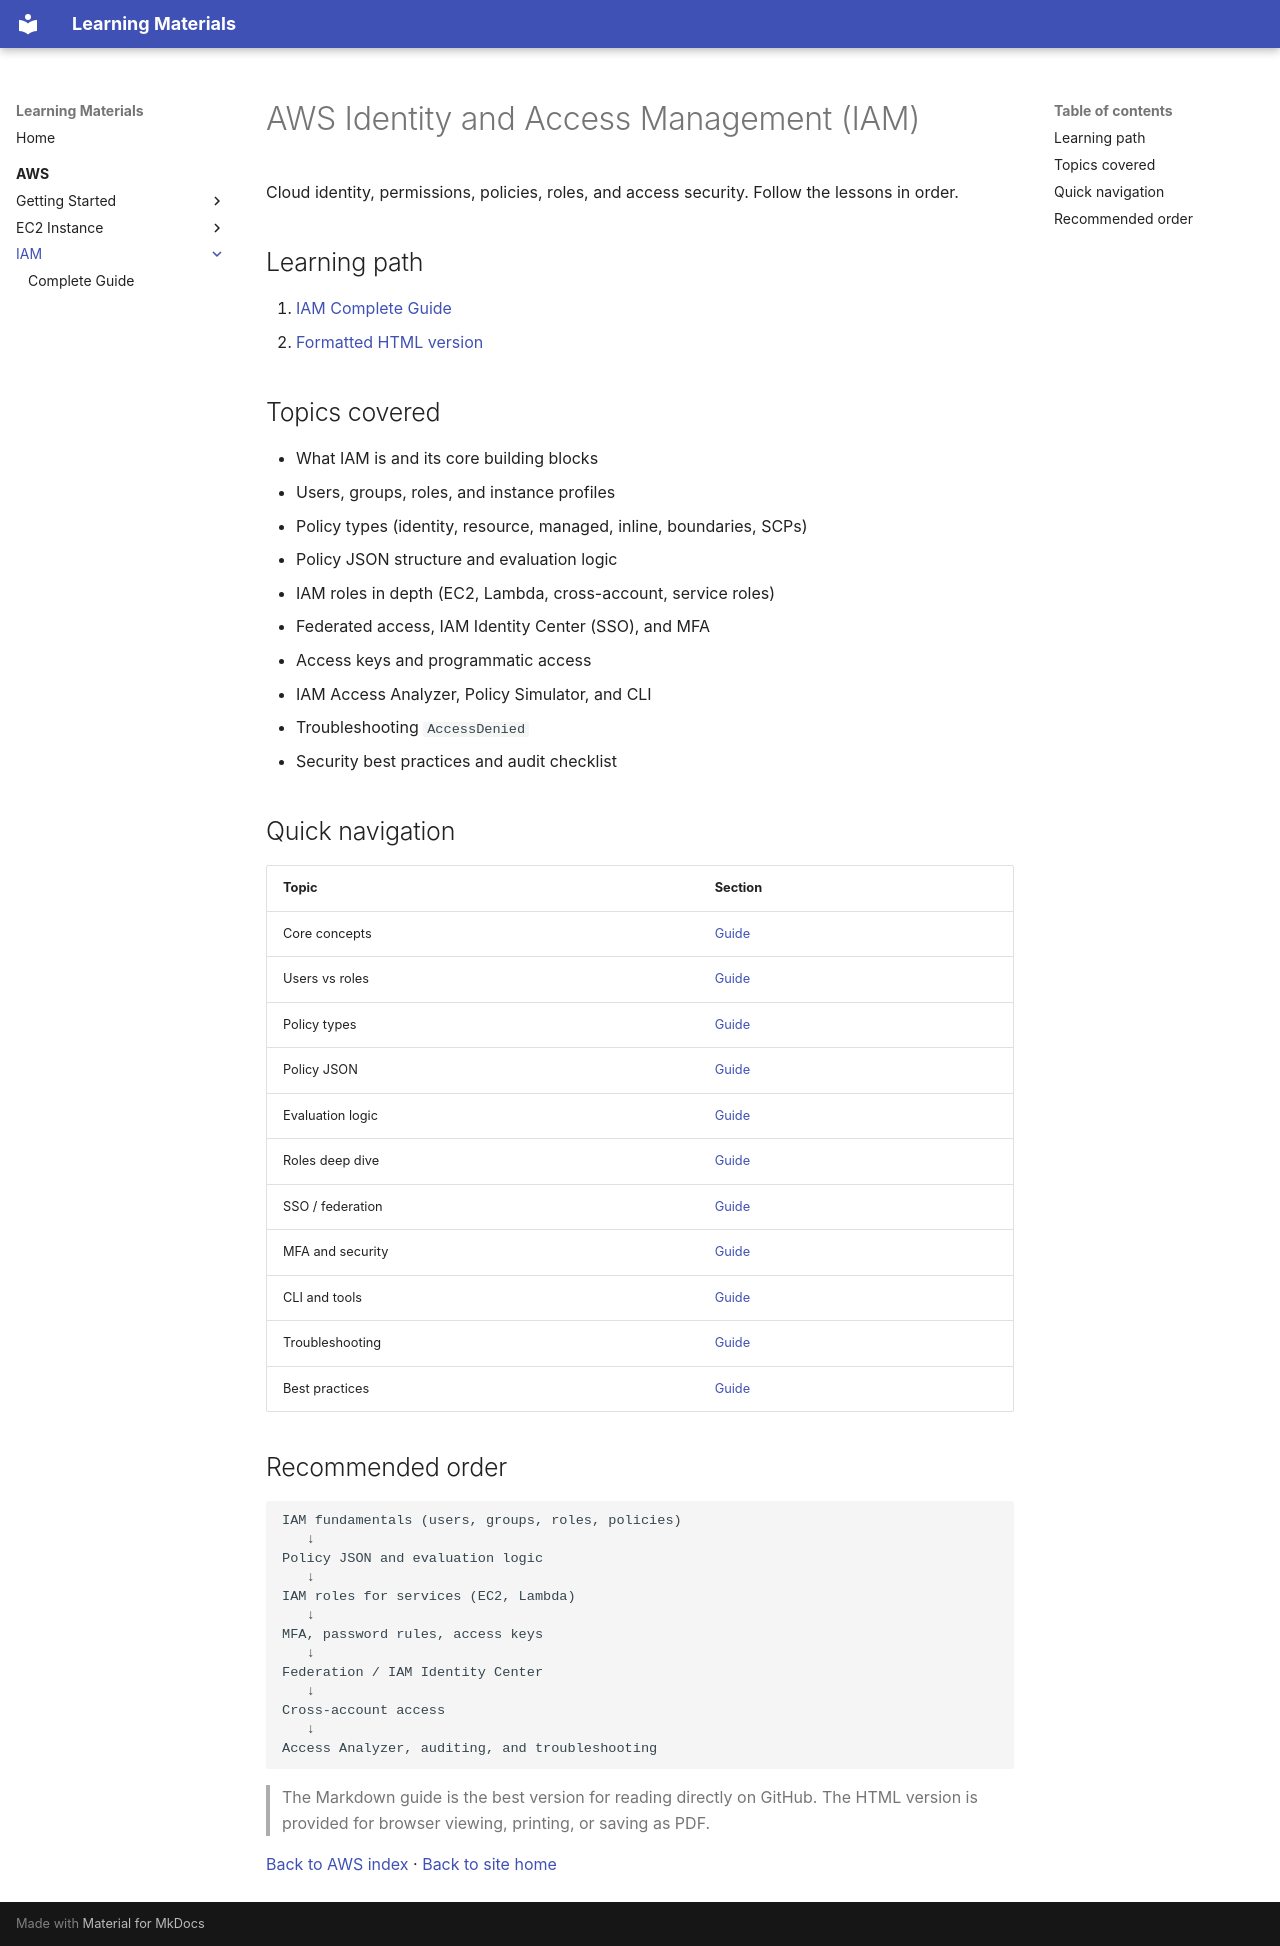

repository: RahatMinhaj/Learning-Materieals · page: AWS/IAM/index.html · generator: mkdocs

# AWS Identity and Access Management (IAM)

Cloud identity, permissions, policies, roles, and access security. Follow the lessons in order.

## Learning path

1. [IAM Complete Guide](amazon-iam-complete-guide.md)
2. [Formatted HTML version](amazon-iam-complete-guide.html)

## Topics covered

- What IAM is and its core building blocks
- Users, groups, roles, and instance profiles
- Policy types (identity, resource, managed, inline, boundaries, SCPs)
- Policy JSON structure and evaluation logic
- IAM roles in depth (EC2, Lambda, cross-account, service roles)
- Federated access, IAM Identity Center (SSO), and MFA
- Access keys and programmatic access
- IAM Access Analyzer, Policy Simulator, and CLI
- Troubleshooting `AccessDenied`
- Security best practices and audit checklist

## Quick navigation

| Topic | Section |
|---|---|
| Core concepts | [Guide](amazon-iam-complete-guide.md#1-what-is-iam) |
| Users vs roles | [Guide](amazon-iam-complete-guide.md#3-iam-entities-users-groups-roles) |
| Policy types | [Guide](amazon-iam-complete-guide.md#4-policy-types) |
| Policy JSON | [Guide](amazon-iam-complete-guide.md#5-anatomy-of-a-policy) |
| Evaluation logic | [Guide](amazon-iam-complete-guide.md#6-policy-evaluation-logic) |
| Roles deep dive | [Guide](amazon-iam-complete-guide.md#7-iam-roles-in-depth) |
| SSO / federation | [Guide](amazon-iam-complete-guide.md#8-federation-and-iam-identity-center) |
| MFA and security | [Guide](amazon-iam-complete-guide.md#9-mfa-and-access-security) |
| CLI and tools | [Guide](amazon-iam-complete-guide.md#10-tools-cli-simulator-access-analyzer) |
| Troubleshooting | [Guide](amazon-iam-complete-guide.md#11-troubleshooting-accessdenied) |
| Best practices | [Guide](amazon-iam-complete-guide.md#12-iam-best-practices-checklist) |

## Recommended order

```text
IAM fundamentals (users, groups, roles, policies)
   ↓
Policy JSON and evaluation logic
   ↓
IAM roles for services (EC2, Lambda)
   ↓
MFA, password rules, access keys
   ↓
Federation / IAM Identity Center
   ↓
Cross-account access
   ↓
Access Analyzer, auditing, and troubleshooting
```

> The Markdown guide is the best version for reading directly on GitHub. The HTML version is provided for browser viewing, printing, or saving as PDF.

[Back to AWS index](../index.md) · [Back to site home](../../index.md)
